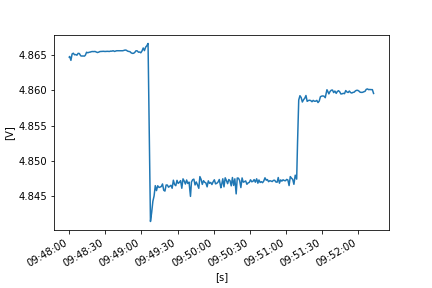

Source data for this figure (header and first rows):
FLUKE 289, V1.16, 33850029
To display full timestamps use Format Ce…
Reading, Sample, , Start Time, Duration, Max Time, Max, , Average, , Min Time, Min, , Description, Stop Time
1, 4.865, V DC, 24/10/2022 9:48:00.1, 0:00:00.4, 24/10/2022 9:48:00.1, 4.865, V DC, 4.865, V DC, 24/10/2022 9:48:00.1, 4.865, V DC, Interval, 24/10/2022 9:48:00.5
2, 4.865, V DC, 24/10/2022 9:48:00.5, 0:00:01.0, 24/10/2022 9:48:00.6, 4.865, V DC, 4.865, V DC, 24/10/2022 9:48:00.5, 4.865, V DC, Interval, 24/10/2022 9:48:01.5
3, 4.865, V DC, 24/10/2022 9:48:01.5, 0:00:01.0, 24/10/2022 9:48:01.5, 4.865, V DC, 4.864, V DC, 24/10/2022 9:48:02.4, 4.863, V DC, Interval, 24/10/2022 9:48:02.5
4, 4.865, V DC, 24/10/2022 9:48:02.5, 0:00:01.0, 24/10/2022 9:48:03.3, 4.865, V DC, 4.865, V DC, 24/10/2022 9:48:02.5, 4.865, V DC, Interval, 24/10/2022 9:48:03.5
5, 4.865, V DC, 24/10/2022 9:48:03.5, 0:00:01.0, 24/10/2022 9:48:04.4, 4.865, V DC, 4.865, V DC, 24/10/2022 9:48:03.6, 4.865, V DC, Interval, 24/10/2022 9:48:04.5
6, 4.865, V DC, 24/10/2022 9:48:04.5, 0:00:01.0, 24/10/2022 9:48:04.6, 4.865, V DC, 4.865, V DC, 24/10/2022 9:48:04.8, 4.865, V DC, Interval, 24/10/2022 9:48:05.5
7, 4.865, V DC, 24/10/2022 9:48:05.5, 0:00:01.0, 24/10/2022 9:48:06.4, 4.866, V DC, 4.865, V DC, 24/10/2022 9:48:05.6, 4.865, V DC, Interval, 24/10/2022 9:48:06.5
8, 4.865, V DC, 24/10/2022 9:48:06.5, 0:00:01.0, 24/10/2022 9:48:07.1, 4.866, V DC, 4.865, V DC, 24/10/2022 9:48:06.6, 4.865, V DC, Interval, 24/10/2022 9:48:07.5
9, 4.865, V DC, 24/10/2022 9:48:07.5, 0:00:01.0, 24/10/2022 9:48:07.8, 4.866, V DC, 4.865, V DC, 24/10/2022 9:48:07.5, 4.865, V DC, Interval, 24/10/2022 9:48:08.5
10, 4.865, V DC, 24/10/2022 9:48:08.5, 0:00:01.0, 24/10/2022 9:48:08.9, 4.865, V DC, 4.865, V DC, 24/10/2022 9:48:08.5, 4.865, V DC, Interval, 24/10/2022 9:48:09.6
11, 4.865, V DC, 24/10/2022 9:48:09.6, 0:00:01.0, 24/10/2022 9:48:09.6, 4.865, V DC, 4.865, V DC, 24/10/2022 9:48:09.8, 4.865, V DC, Interval, 24/10/2022 9:48:10.6
12, 4.865, V DC, 24/10/2022 9:48:10.6, 0:00:00.9, 24/10/2022 9:48:10.6, 4.865, V DC, 4.865, V DC, 24/10/2022 9:48:10.9, 4.865, V DC, Interval, 24/10/2022 9:48:11.5
13, 4.865, V DC, 24/10/2022 9:48:11.5, 0:00:01.2, 24/10/2022 9:48:11.6, 4.865, V DC, 4.865, V DC, 24/10/2022 9:48:11.5, 4.865, V DC, Interval, 24/10/2022 9:48:12.7
14, 4.865, V DC, 24/10/2022 9:48:12.7, 0:00:00.8, 24/10/2022 9:48:13.2, 4.865, V DC, 4.865, V DC, 24/10/2022 9:48:12.7, 4.865, V DC, Interval, 24/10/2022 9:48:13.5
15, 4.865, V DC, 24/10/2022 9:48:13.5, 0:00:01.0, 24/10/2022 9:48:13.7, 4.865, V DC, 4.865, V DC, 24/10/2022 9:48:13.5, 4.865, V DC, Interval, 24/10/2022 9:48:14.5
16, 4.865, V DC, 24/10/2022 9:48:14.5, 0:00:01.0, 24/10/2022 9:48:15.0, 4.866, V DC, 4.865, V DC, 24/10/2022 9:48:14.7, 4.865, V DC, Interval, 24/10/2022 9:48:15.5
17, 4.865, V DC, 24/10/2022 9:48:15.5, 0:00:01.0, 24/10/2022 9:48:16.1, 4.865, V DC, 4.865, V DC, 24/10/2022 9:48:15.5, 4.865, V DC, Interval, 24/10/2022 9:48:16.5
18, 4.865, V DC, 24/10/2022 9:48:16.5, 0:00:01.0, 24/10/2022 9:48:16.7, 4.865, V DC, 4.865, V DC, 24/10/2022 9:48:16.5, 4.865, V DC, Interval, 24/10/2022 9:48:17.5
19, 4.865, V DC, 24/10/2022 9:48:17.5, 0:00:01.0, 24/10/2022 9:48:18.1, 4.865, V DC, 4.865, V DC, 24/10/2022 9:48:17.5, 4.865, V DC, Interval, 24/10/2022 9:48:18.5
20, 4.865, V DC, 24/10/2022 9:48:18.5, 0:00:01.0, 24/10/2022 9:48:18.6, 4.865, V DC, 4.865, V DC, 24/10/2022 9:48:18.5, 4.865, V DC, Interval, 24/10/2022 9:48:19.5
21, 4.865, V DC, 24/10/2022 9:48:19.5, 0:00:01.0, 24/10/2022 9:48:19.6, 4.865, V DC, 4.865, V DC, 24/10/2022 9:48:19.5, 4.865, V DC, Interval, 24/10/2022 9:48:20.5
22, 4.865, V DC, 24/10/2022 9:48:20.5, 0:00:01.0, 24/10/2022 9:48:20.5, 4.865, V DC, 4.865, V DC, 24/10/2022 9:48:21.2, 4.865, V DC, Interval, 24/10/2022 9:48:21.5
23, 4.865, V DC, 24/10/2022 9:48:21.5, 0:00:01.0, 24/10/2022 9:48:21.5, 4.865, V DC, 4.865, V DC, 24/10/2022 9:48:21.5, 4.865, V DC, Interval, 24/10/2022 9:48:22.5
24, 4.865, V DC, 24/10/2022 9:48:22.5, 0:00:01.0, 24/10/2022 9:48:22.5, 4.865, V DC, 4.865, V DC, 24/10/2022 9:48:23.3, 4.865, V DC, Interval, 24/10/2022 9:48:23.5
25, 4.865, V DC, 24/10/2022 9:48:23.5, 0:00:01.0, 24/10/2022 9:48:23.5, 4.865, V DC, 4.865, V DC, 24/10/2022 9:48:23.6, 4.865, V DC, Interval, 24/10/2022 9:48:24.5
26, 4.865, V DC, 24/10/2022 9:48:24.5, 0:00:01.0, 24/10/2022 9:48:24.5, 4.865, V DC, 4.865, V DC, 24/10/2022 9:48:24.5, 4.865, V DC, Interval, 24/10/2022 9:48:25.6
27, 4.865, V DC, 24/10/2022 9:48:25.6, 0:00:00.9, 24/10/2022 9:48:25.7, 4.865, V DC, 4.865, V DC, 24/10/2022 9:48:25.6, 4.865, V DC, Interval, 24/10/2022 9:48:26.5
28, 4.865, V DC, 24/10/2022 9:48:26.5, 0:00:01.0, 24/10/2022 9:48:26.5, 4.865, V DC, 4.865, V DC, 24/10/2022 9:48:26.5, 4.865, V DC, Interval, 24/10/2022 9:48:27.5
29, 4.865, V DC, 24/10/2022 9:48:27.5, 0:00:01.0, 24/10/2022 9:48:28.4, 4.866, V DC, 4.866, V DC, 24/10/2022 9:48:27.5, 4.865, V DC, Interval, 24/10/2022 9:48:28.5
30, 4.865, V DC, 24/10/2022 9:48:28.5, 0:00:01.0, 24/10/2022 9:48:28.6, 4.866, V DC, 4.866, V DC, 24/10/2022 9:48:28.5, 4.865, V DC, Interval, 24/10/2022 9:48:29.5
31, 4.865, V DC, 24/10/2022 9:48:29.5, 0:00:01.0, 24/10/2022 9:48:29.5, 4.865, V DC, 4.865, V DC, 24/10/2022 9:48:29.5, 4.865, V DC, Interval, 24/10/2022 9:48:30.5
32, 4.865, V DC, 24/10/2022 9:48:30.5, 0:00:01.0, 24/10/2022 9:48:30.5, 4.865, V DC, 4.865, V DC, 24/10/2022 9:48:30.5, 4.865, V DC, Interval, 24/10/2022 9:48:31.5
33, 4.865, V DC, 24/10/2022 9:48:31.5, 0:00:01.0, 24/10/2022 9:48:32.1, 4.866, V DC, 4.866, V DC, 24/10/2022 9:48:31.5, 4.865, V DC, Interval, 24/10/2022 9:48:32.5
34, 4.865, V DC, 24/10/2022 9:48:32.5, 0:00:01.0, 24/10/2022 9:48:32.6, 4.866, V DC, 4.866, V DC, 24/10/2022 9:48:32.5, 4.865, V DC, Interval, 24/10/2022 9:48:33.5
35, 4.865, V DC, 24/10/2022 9:48:33.5, 0:00:01.0, 24/10/2022 9:48:33.5, 4.865, V DC, 4.865, V DC, 24/10/2022 9:48:33.5, 4.865, V DC, Interval, 24/10/2022 9:48:34.5
36, 4.866, V DC, 24/10/2022 9:48:34.5, 0:00:01.0, 24/10/2022 9:48:34.5, 4.866, V DC, 4.866, V DC, 24/10/2022 9:48:35.0, 4.865, V DC, Interval, 24/10/2022 9:48:35.5
37, 4.865, V DC, 24/10/2022 9:48:35.5, 0:00:01.0, 24/10/2022 9:48:36.1, 4.866, V DC, 4.866, V DC, 24/10/2022 9:48:35.5, 4.865, V DC, Interval, 24/10/2022 9:48:36.5
38, 4.866, V DC, 24/10/2022 9:48:36.5, 0:00:01.3, 24/10/2022 9:48:36.5, 4.866, V DC, 4.866, V DC, 24/10/2022 9:48:36.5, 4.866, V DC, Interval, 24/10/2022 9:48:37.8
39, 4.865, V DC, 24/10/2022 9:48:37.8, 0:00:00.7, 24/10/2022 9:48:37.8, 4.865, V DC, 4.865, V DC, 24/10/2022 9:48:37.8, 4.865, V DC, Interval, 24/10/2022 9:48:38.5
40, 4.865, V DC, 24/10/2022 9:48:38.5, 0:00:01.0, 24/10/2022 9:48:39.0, 4.866, V DC, 4.866, V DC, 24/10/2022 9:48:38.5, 4.865, V DC, Interval, 24/10/2022 9:48:39.5
41, 4.866, V DC, 24/10/2022 9:48:39.5, 0:00:01.0, 24/10/2022 9:48:39.5, 4.866, V DC, 4.866, V DC, 24/10/2022 9:48:39.5, 4.866, V DC, Interval, 24/10/2022 9:48:40.5
42, 4.866, V DC, 24/10/2022 9:48:40.5, 0:00:01.0, 24/10/2022 9:48:40.5, 4.866, V DC, 4.866, V DC, 24/10/2022 9:48:40.5, 4.866, V DC, Interval, 24/10/2022 9:48:41.6
43, 4.866, V DC, 24/10/2022 9:48:41.6, 0:00:01.0, 24/10/2022 9:48:41.6, 4.866, V DC, 4.866, V DC, 24/10/2022 9:48:41.6, 4.866, V DC, Interval, 24/10/2022 9:48:42.6
44, 4.866, V DC, 24/10/2022 9:48:42.6, 0:00:00.9, 24/10/2022 9:48:42.6, 4.866, V DC, 4.866, V DC, 24/10/2022 9:48:43.0, 4.865, V DC, Interval, 24/10/2022 9:48:43.5
45, 4.866, V DC, 24/10/2022 9:48:43.5, 0:00:01.0, 24/10/2022 9:48:43.5, 4.866, V DC, 4.866, V DC, 24/10/2022 9:48:43.5, 4.866, V DC, Interval, 24/10/2022 9:48:44.5
46, 4.866, V DC, 24/10/2022 9:48:44.5, 0:00:01.0, 24/10/2022 9:48:44.5, 4.866, V DC, 4.866, V DC, 24/10/2022 9:48:44.5, 4.866, V DC, Interval, 24/10/2022 9:48:45.5
47, 4.866, V DC, 24/10/2022 9:48:45.5, 0:00:01.0, 24/10/2022 9:48:45.6, 4.866, V DC, 4.866, V DC, 24/10/2022 9:48:45.5, 4.866, V DC, Interval, 24/10/2022 9:48:46.5
48, 4.866, V DC, 24/10/2022 9:48:46.5, 0:00:01.0, 24/10/2022 9:48:46.5, 4.866, V DC, 4.866, V DC, 24/10/2022 9:48:46.5, 4.866, V DC, Interval, 24/10/2022 9:48:47.5
49, 4.866, V DC, 24/10/2022 9:48:47.5, 0:00:01.0, 24/10/2022 9:48:47.5, 4.866, V DC, 4.866, V DC, 24/10/2022 9:48:48.2, 4.866, V DC, Interval, 24/10/2022 9:48:48.5
50, 4.866, V DC, 24/10/2022 9:48:48.5, 0:00:01.0, 24/10/2022 9:48:48.5, 4.866, V DC, 4.866, V DC, 24/10/2022 9:48:49.0, 4.865, V DC, Interval, 24/10/2022 9:48:49.5
51, 4.865, V DC, 24/10/2022 9:48:49.5, 0:00:01.0, 24/10/2022 9:48:49.5, 4.865, V DC, 4.865, V DC, 24/10/2022 9:48:49.5, 4.865, V DC, Interval, 24/10/2022 9:48:50.5
52, 4.865, V DC, 24/10/2022 9:48:50.5, 0:00:01.0, 24/10/2022 9:48:50.5, 4.865, V DC, 4.865, V DC, 24/10/2022 9:48:51.2, 4.865, V DC, Interval, 24/10/2022 9:48:51.5
53, 4.865, V DC, 24/10/2022 9:48:51.5, 0:00:01.0, 24/10/2022 9:48:51.5, 4.865, V DC, 4.865, V DC, 24/10/2022 9:48:51.5, 4.865, V DC, Interval, 24/10/2022 9:48:52.5
54, 4.865, V DC, 24/10/2022 9:48:52.5, 0:00:01.0, 24/10/2022 9:48:52.5, 4.865, V DC, 4.865, V DC, 24/10/2022 9:48:52.8, 4.865, V DC, Interval, 24/10/2022 9:48:53.5
55, 4.865, V DC, 24/10/2022 9:48:53.5, 0:00:01.0, 24/10/2022 9:48:54.1, 4.865, V DC, 4.865, V DC, 24/10/2022 9:48:53.5, 4.865, V DC, Interval, 24/10/2022 9:48:54.5
56, 4.865, V DC, 24/10/2022 9:48:54.5, 0:00:01.0, 24/10/2022 9:48:55.4, 4.866, V DC, 4.865, V DC, 24/10/2022 9:48:54.9, 4.865, V DC, Interval, 24/10/2022 9:48:55.5
57, 4.866, V DC, 24/10/2022 9:48:55.5, 0:00:01.0, 24/10/2022 9:48:55.5, 4.866, V DC, 4.866, V DC, 24/10/2022 9:48:55.5, 4.866, V DC, Interval, 24/10/2022 9:48:56.5
58, 4.866, V DC, 24/10/2022 9:48:56.5, 0:00:01.0, 24/10/2022 9:48:56.5, 4.866, V DC, 4.866, V DC, 24/10/2022 9:48:57.3, 4.865, V DC, Interval, 24/10/2022 9:48:57.6
... 198 more rows
